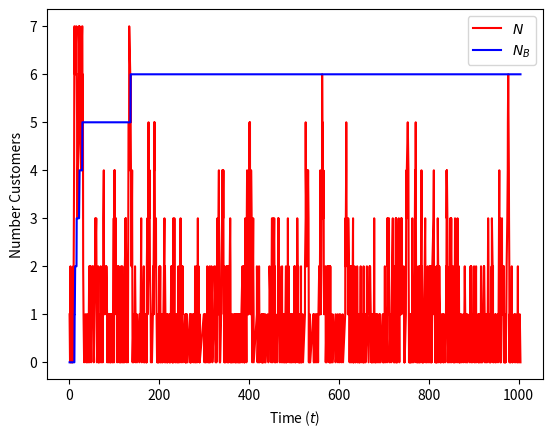

This chart was generated by the following Python code:
"""
SYS-611 Cafe Discrete Event Simulation.

[redacted]
"""

# import the python3 behavior for importing, division, and printing in python2
from __future__ import absolute_import, division, print_function

# import the numpy package and refer to it as `np`
import numpy as np
# import the matplotlib.pyplot package and refer to it as `plt`
import matplotlib.pyplot as plt
    
# define process generator for x
def generate_x():
    # define the arrival rate
    _lambda = 1/1.5
    return -np.log(1-np.random.rand())/_lambda

# define process generator for y
def generate_y():
    # define the service rate
    _mu = 1/0.75
    return -np.log(1-np.random.rand())/_mu 

# define process generator for balk
def generate_b(N):
    r = np.random.rand()
    if N > 5 and r < 0.5:
        return True
    else:
        return False

# initialize variables
t = 0
t_A = generate_x()
t_D = np.inf
N = 0
N_A = 0
N_B = 0
N_D = 0
W = 0

# initialize data lists for plotting
plot_t = []
plot_N = []
plot_B = []

print('{:>10s}{:>10s}{:>10s}{:>10s}{:>10s}{:>10s}{:>10s}{:>10s}'.format(
        'i', 't', 't_A', 't_D', 'N', 'N_A', 'N_D', 'N_B', 'W'))
print('{:10.2f}{:10.2f}{:10.2f}{:10.0f}{:10.0f}{:10.0f}{:10.0f}{:10.2f}'.format(
        t, t_A, t_D, N, N_A, N_D, N_B, W))

# loop until simulation ends
while t_A < np.inf or t_D < np.inf:
    # update the total waiting time
    W += N*(min(t_A,t_D)-t)
    # update the simulation time
    t = min(t_A,t_D)
    
    if t_A <= t_D:
        if generate_b(N):
            N_B += 1
        else:
            # this is an arrival - increment the state variable
            N += 1
            # record an arrival
            N_A += 1
            if N <= 1:
                # schedule the departure
                t_D = t + generate_y()
        # schedule another arrival as long as < 1000 minutes
        t_A = t + generate_x() if t < 1000 else np.inf
    else:
        # this is a departure - decrement the state variable
        N -= 1
        # record a departure
        N_D += 1
        # schedule the next departure if there are more in the system
        t_D = t + generate_y() if N > 0 else np.inf
    
    # append data for plotting
    plot_t.append(t)
    plot_N.append(N)
    plot_B.append(N_B)

    print('{:10.2f}{:10.2f}{:10.2f}{:10.0f}{:10.0f}{:10.0f}{:10.0f}{:10.2f}'.format(
            t, t_A, t_D, N, N_A, N_D, N_B, W))
print('W_bar = {:.2f}'.format(W/N_A))

plt.figure()
plt.plot(plot_t, plot_N, '-r', label="$N$")
plt.plot(plot_t, plot_B, '-b', label="$N_B$")
plt.xlabel('Time ($t$)')
plt.ylabel('Number Customers')
plt.legend(loc='best')